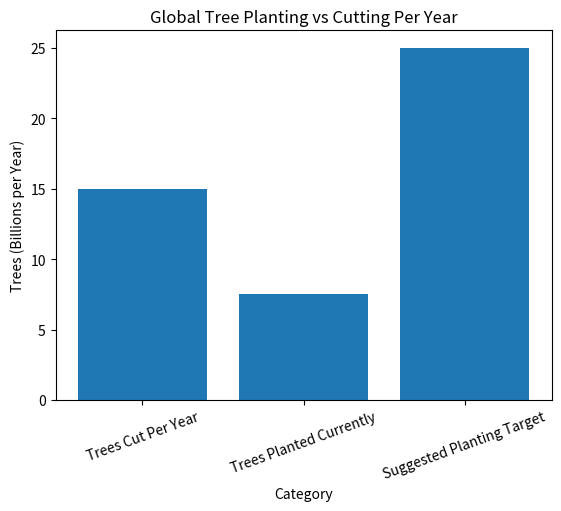

Source code (Python):
# Program to create bar chart of global tree statistics

import matplotlib.pyplot as plt

# Data (in Billions per year)
trees_cut = 15
trees_planted = 7.5
target_planting = 25

# Categories
categories = [
    "Trees Cut Per Year",
    "Trees Planted Currently",
    "Suggested Planting Target"
]

values = [trees_cut, trees_planted, target_planting]

# Create bar chart
plt.figure()
plt.bar(categories, values)

# Labels and Title
plt.xlabel("Category")
plt.ylabel("Trees (Billions per Year)")
plt.title("Global Tree Planting vs Cutting Per Year")

# Rotate labels
plt.xticks(rotation=20)

# Show graph
plt.show()
